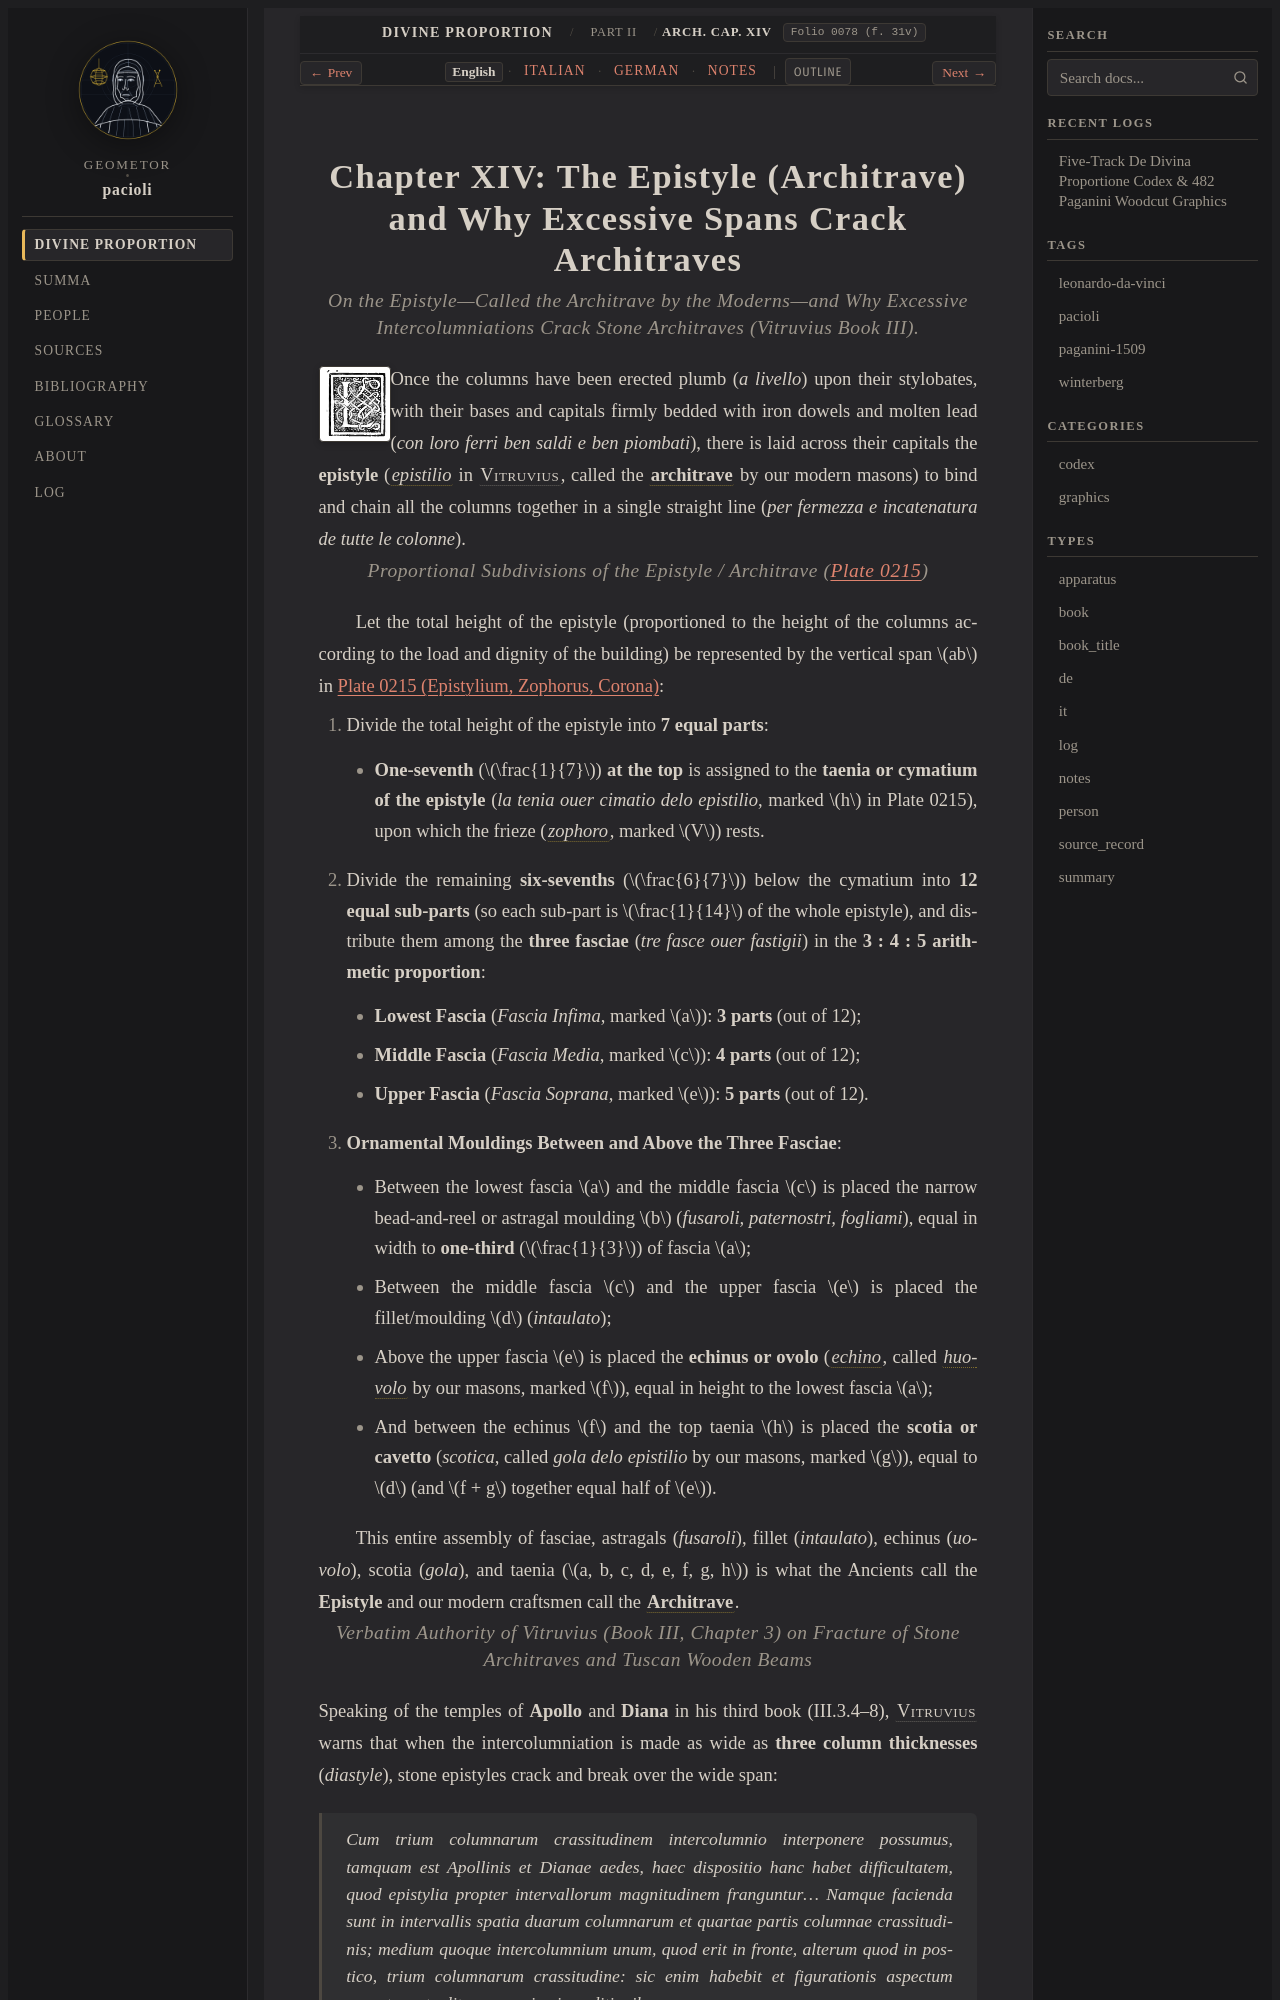

repository: geometor/pacioli · page: de_divina_proportione/architectura/cap_14/index.html · generator: sphinx

:tracks: English: index | Italian: it | German: de | Notes: notes
:layout: book
:canonical_id: Arch. Cap. XIV
:folio: 0078 (f. 31v)

.. _architectura-cap_14:
.. _architectura-cap_14-en:

Chapter XIV: The Epistyle (Architrave) and Why Excessive Spans Crack Architraves
================================================================================

.. rubric:: On the Epistyle—Called the Architrave by the Moderns—and Why Excessive Intercolumniations Crack Stone Architraves (Vitruvius Book III).

.. folio:: 0078 (f. 31v)
   :initial: 0078.c1.png

Once the columns have been erected plumb (*a livello*) upon their stylobates, with their bases and capitals firmly bedded with iron dowels and molten lead (*con loro ferri ben saldi e ben piombati*), there is laid across their capitals the **epistyle** (:term:`*epistilio* <epistilio>` in :person:`Vitruvius <vitruvius>`, called the :term:`**architrave** <epistilio>` by our modern masons) to bind and chain all the columns together in a single straight line (*per fermezza e incatenatura de tutte le colonne*).

.. rubric:: Proportional Subdivisions of the Epistyle / Architrave (:ref:`Plate 0215 <plates-architectural-en>`)

.. assertion::

   Let the total height of the epistyle (proportioned to the height of the columns according to the load and dignity of the building) be represented by the vertical span :math:`ab` in :ref:`Plate 0215 (Epistylium, Zophorus, Corona) <plates-architectural-en>`:

   1. Divide the total height of the epistyle into **7 equal parts**:

      - **One-seventh** (:math:`\frac{1}{7}`) **at the top** is assigned to the **taenia or cymatium of the epistyle** (*la tenia ouer cimatio delo epistilio*, marked :math:`h` in Plate 0215), upon which the frieze (:term:`*zophoro* <zophoro>`, marked :math:`V`) rests.

   2. Divide the remaining **six-sevenths** (:math:`\frac{6}{7}`) below the cymatium into **12 equal sub-parts** (so each sub-part is :math:`\frac{1}{14}` of the whole epistyle), and distribute them among the **three fasciae** (*tre fasce ouer fastigii*) in the **3 : 4 : 5 arithmetic proportion**:

      - **Lowest Fascia** (*Fascia Infima*, marked :math:`a`): **3 parts** (out of 12);
      - **Middle Fascia** (*Fascia Media*, marked :math:`c`): **4 parts** (out of 12);
      - **Upper Fascia** (*Fascia Soprana*, marked :math:`e`): **5 parts** (out of 12).

   3. **Ornamental Mouldings Between and Above the Three Fasciae**:

      - Between the lowest fascia :math:`a` and the middle fascia :math:`c` is placed the narrow bead-and-reel or astragal moulding :math:`b` (*fusaroli, paternostri, fogliami*), equal in width to **one-third** (:math:`\frac{1}{3}`) of fascia :math:`a`;
      - Between the middle fascia :math:`c` and the upper fascia :math:`e` is placed the fillet/moulding :math:`d` (*intaulato*);
      - Above the upper fascia :math:`e` is placed the **echinus or ovolo** (:term:`*echino* <echino>`, called :term:`*huovolo* <echino>` by our masons, marked :math:`f`), equal in height to the lowest fascia :math:`a`;
      - And between the echinus :math:`f` and the top taenia :math:`h` is placed the **scotia or cavetto** (*scotica*, called *gola delo epistilio* by our masons, marked :math:`g`), equal to :math:`d` (and :math:`f + g` together equal half of :math:`e`).

   This entire assembly of fasciae, astragals (*fusaroli*), fillet (*intaulato*), echinus (*uovolo*), scotia (*gola*), and taenia (:math:`a, b, c, d, e, f, g, h`) is what the Ancients call the **Epistyle** and our modern craftsmen call the :term:`**Architrave** <epistilio>`.

.. rubric:: Verbatim Authority of Vitruvius (Book III, Chapter 3) on Fracture of Stone Architraves and Tuscan Wooden Beams
